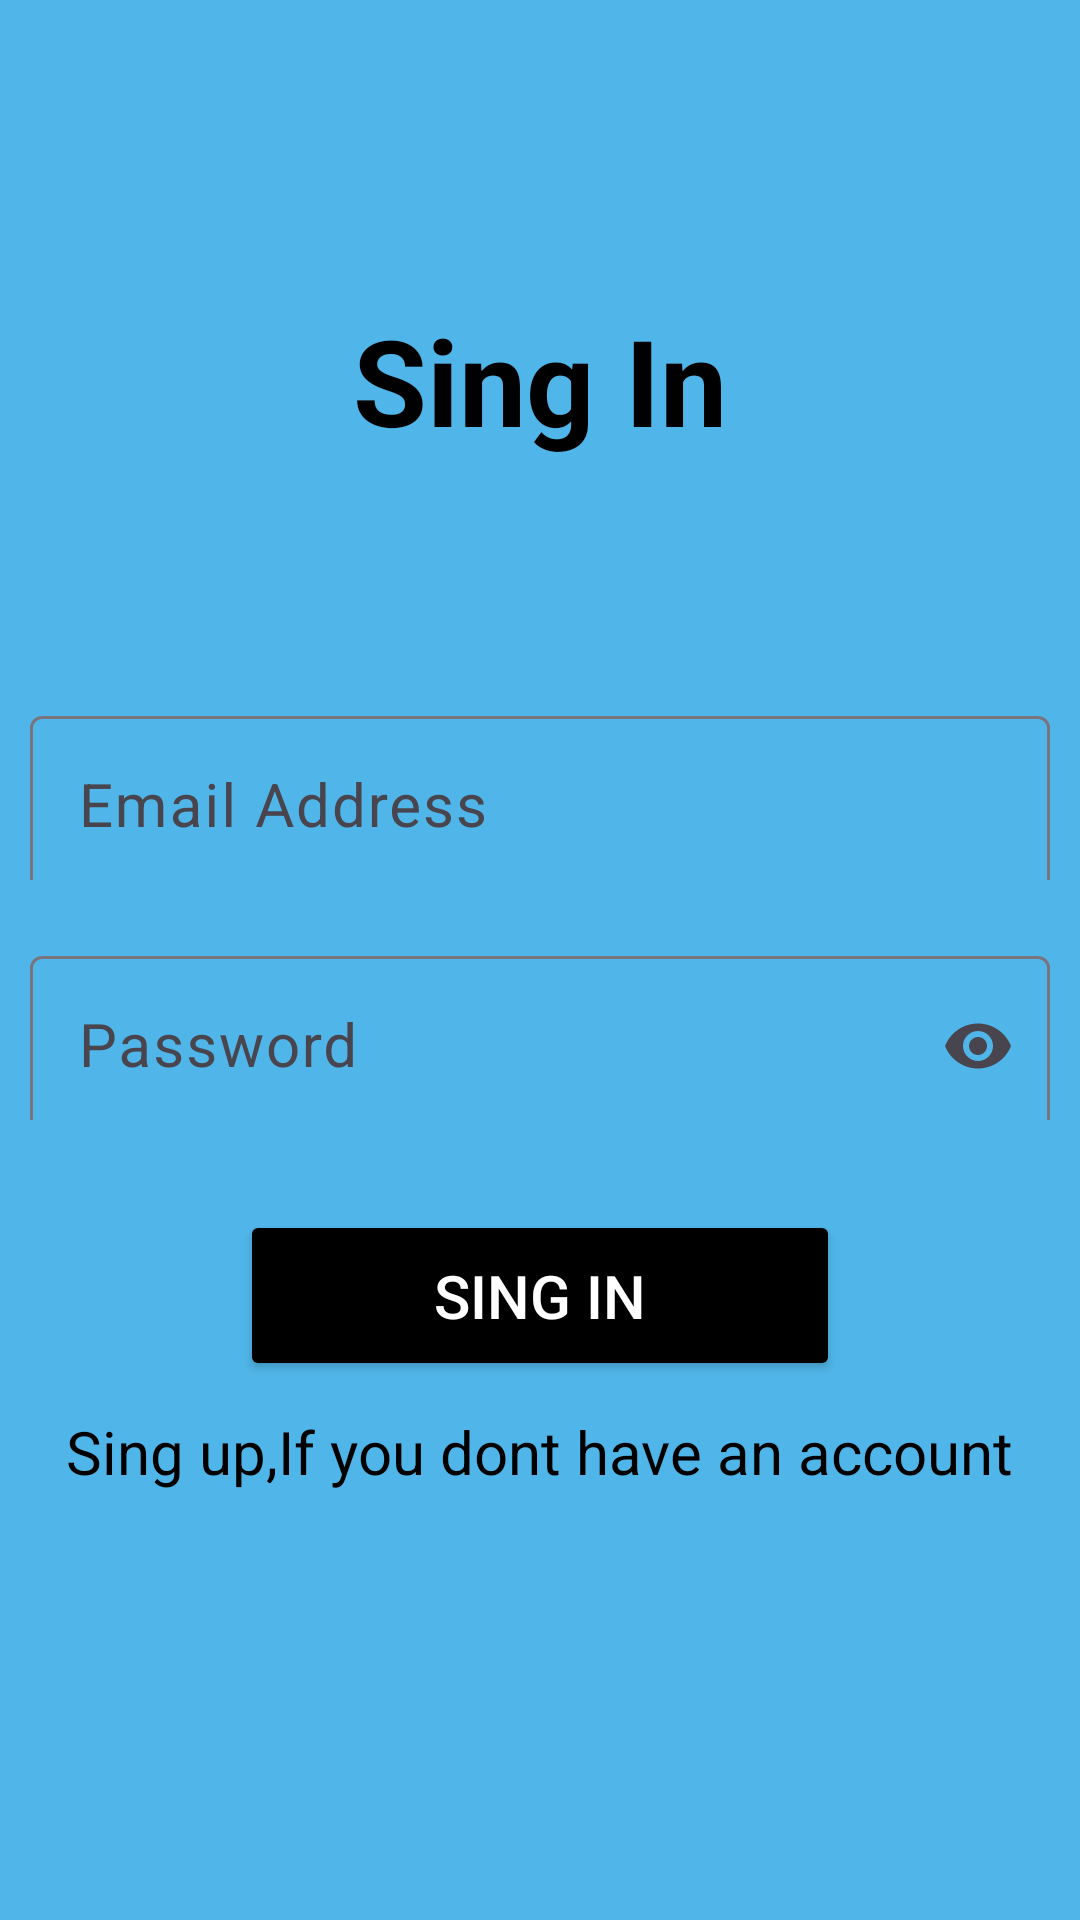

The Android layout XML behind this screen, and the referenced resources:
<!-- AndroidManifest.xml: application theme Theme.SingUpAndSingIn -->
<!-- res/layout/activity_sing_in.xml -->
<?xml version="1.0" encoding="utf-8"?>
<LinearLayout xmlns:android="http://schemas.android.com/apk/res/android"
    xmlns:app="http://schemas.android.com/apk/res-auto"
    xmlns:tools="http://schemas.android.com/tools"
    android:layout_width="match_parent"
    android:layout_height="match_parent"
    android:background="#50B6E9"
    android:orientation="vertical"
    tools:context=".SIngIn">

    

    <TextView
        android:id="@+id/tvSignUp"
        android:layout_width="250dp"
        android:layout_height="wrap_content"
        android:layout_marginTop="100dp"
        android:layout_marginBottom="70dp"
        android:gravity="center"
        android:text="Sing In"
        android:textColor="@color/black"
        android:layout_gravity="center"
        android:textSize="40sp"
        android:textStyle="bold" />

    

    <com.google.android.material.textfield.TextInputLayout
        android:layout_width="match_parent"
        android:layout_height="60dp"
        android:layout_margin="10dp"
        app:helperText="Required"
        app:helperTextTextColor="#FF0000"
        android:background="@drawable/gray_background"
        app:startIconDrawable="@drawable/baseline_person_24">

        <com.google.android.material.textfield.TextInputEditText
            android:layout_width="match_parent"
            android:layout_height="60dp"
            android:hint="Email Address"
            android:inputType="textEmailAddress"
            android:background="@drawable/gray_background"
            android:textColor="@color/black"
            android:textColorHint="@color/black"
            android:textSize="20sp"
            />
    </com.google.android.material.textfield.TextInputLayout>

    

    <com.google.android.material.textfield.TextInputLayout
        android:layout_width="match_parent"
        android:layout_height="60dp"
        android:layout_margin="10dp"
        app:helperText="Required"
        app:helperTextTextColor="#FF0000"
        android:background="@drawable/gray_background"
        app:startIconDrawable="@drawable/baseline_person_24"
        app:endIconMode="password_toggle"
        >

        <com.google.android.material.textfield.TextInputEditText
            android:layout_width="match_parent"
            android:layout_height="60dp"
            android:hint="Password"
            android:inputType="textPassword"
            android:background="@drawable/gray_background"
            android:textColor="@color/black"
            android:textColorHint="@color/black"
            android:textSize="20sp"
            />
    </com.google.android.material.textfield.TextInputLayout>

    

    <Button
        android:id="@+id/btnSingUp"
        android:layout_width="200dp"
        android:layout_height="wrap_content"
        android:backgroundTint="@color/black"
        android:text="Sing In"
        android:textSize="20sp"
        android:layout_gravity="center"
        android:layout_marginTop="20dp"
        android:padding="15dp"
        android:textColor="@color/white"
        />

    

    <TextView
        android:id="@+id/texCreatAcount"
        android:layout_width="wrap_content"
        android:layout_height="wrap_content"
        android:text="Sing up,If you dont have an account"
        android:textSize="20sp"
        android:layout_marginTop="10dp"
        android:layout_gravity="center"
        android:textColor="@color/black"
        />

</LinearLayout>
<!-- resources referenced by this layout -->
<resources>
  <style name="Theme.SingUpAndSingIn" parent="Base.Theme.SingUpAndSingIn" />
  <style name="Base.Theme.SingUpAndSingIn" parent="Theme.Material3.DayNight.NoActionBar">
          
          
      </style>
  <!-- not gathered from this repository: default colours our renderer supplied (Android Studio template values) -->
  <color name="black">#FF000000</color>
  <color name="white">#FFFFFFFF</color>
</resources>
